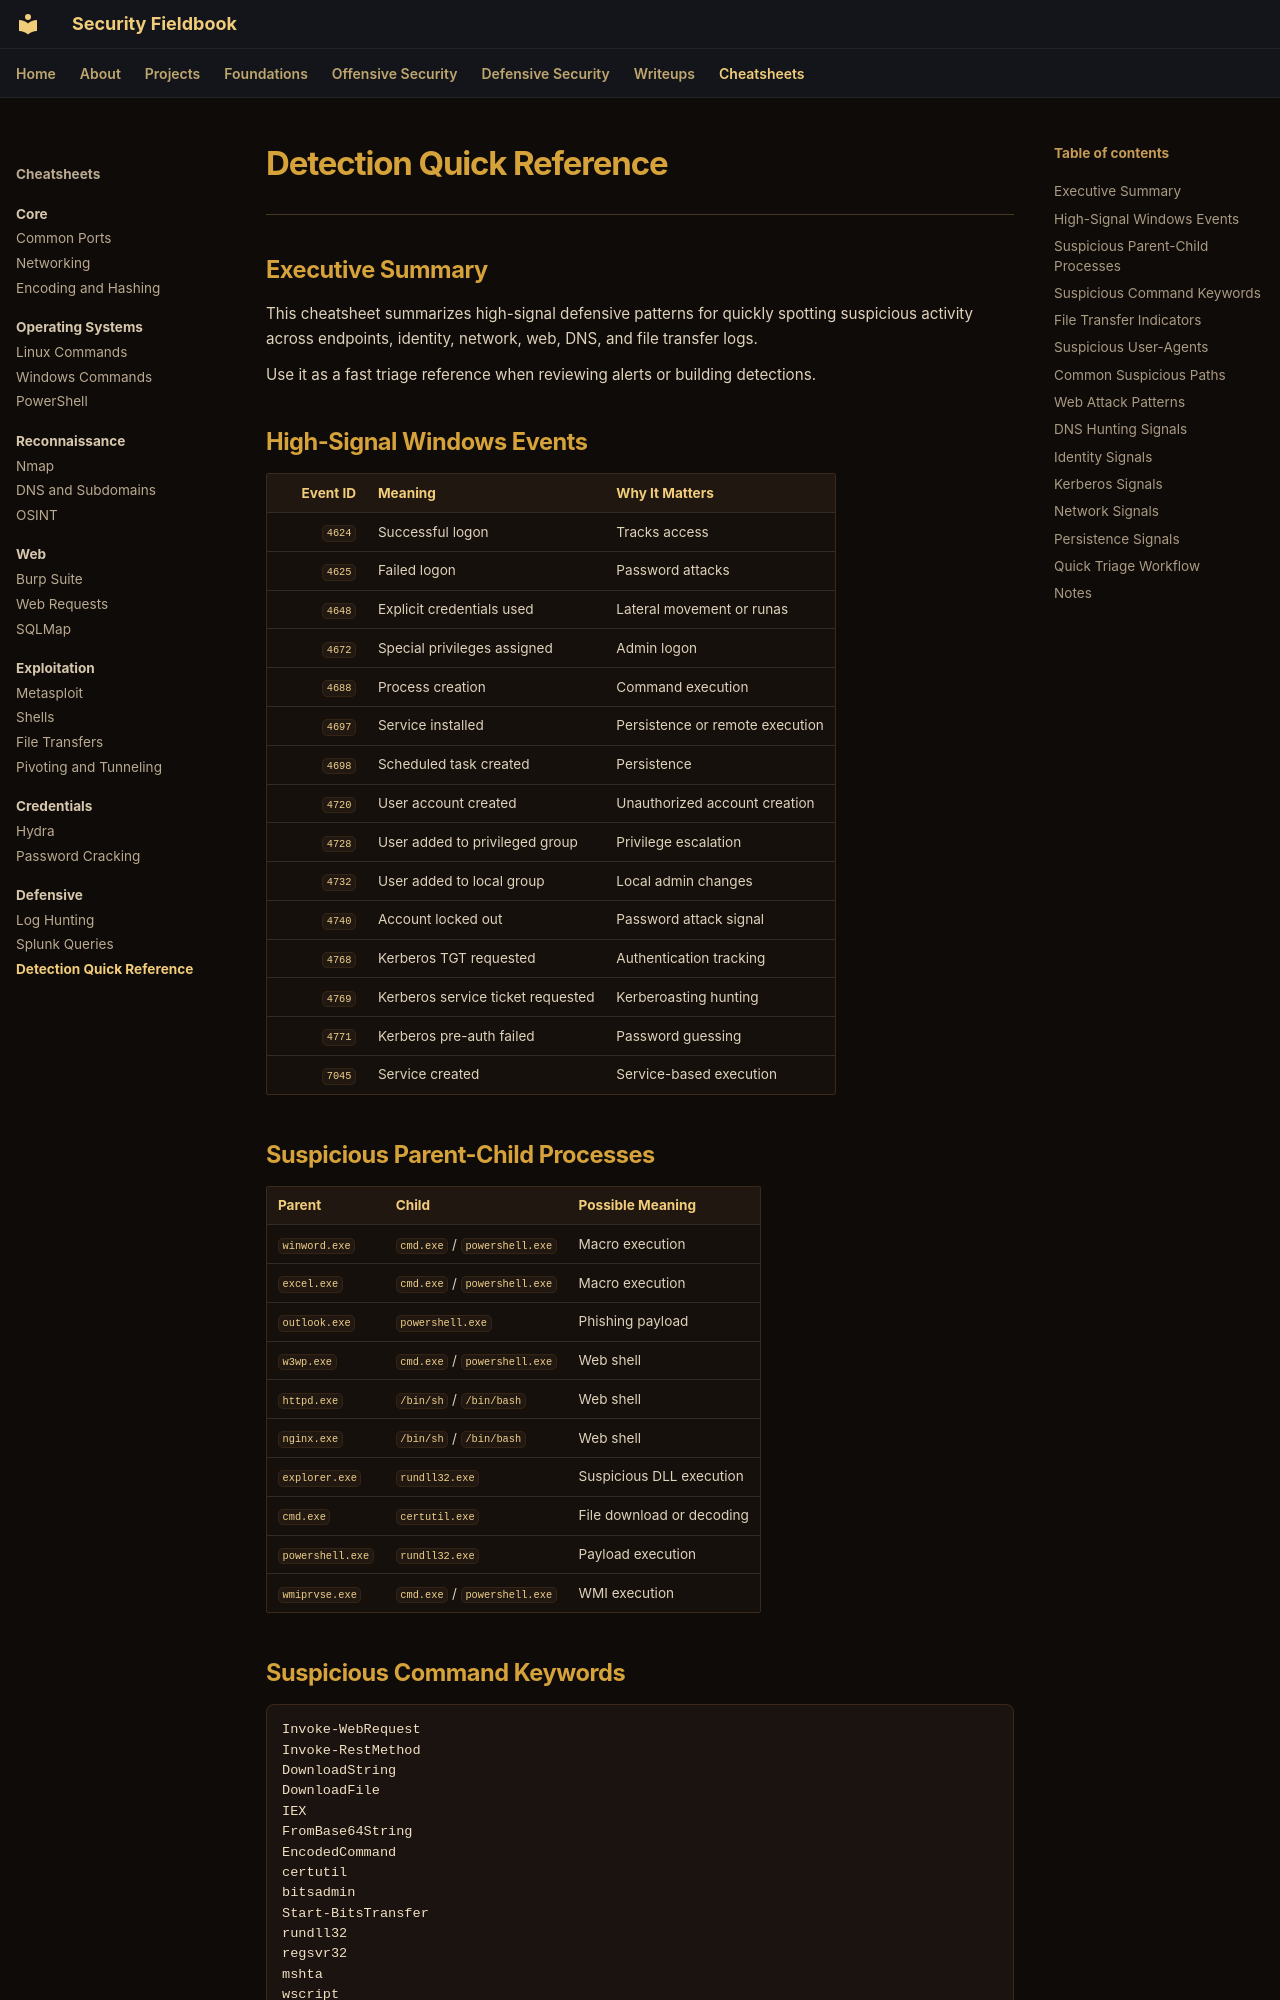

repository: ch0kan/security-fieldbook · page: cheatsheets/defensive/detection-quick-reference/index.html · generator: mkdocs

# Detection Quick Reference

---

## Executive Summary

This cheatsheet summarizes high-signal defensive patterns for quickly spotting suspicious activity across endpoints, identity, network, web, DNS, and file transfer logs.

Use it as a fast triage reference when reviewing alerts or building detections.

## High-Signal Windows Events

| Event ID | Meaning | Why It Matters |
|---:|---|---|
| `4624` | Successful logon | Tracks access |
| `4625` | Failed logon | Password attacks |
| `4648` | Explicit credentials used | Lateral movement or runas |
| `4672` | Special privileges assigned | Admin logon |
| `4688` | Process creation | Command execution |
| `4697` | Service installed | Persistence or remote execution |
| `4698` | Scheduled task created | Persistence |
| `4720` | User account created | Unauthorized account creation |
| `4728` | User added to privileged group | Privilege escalation |
| `4732` | User added to local group | Local admin changes |
| `4740` | Account locked out | Password attack signal |
| `4768` | Kerberos TGT requested | Authentication tracking |
| `4769` | Kerberos service ticket requested | Kerberoasting hunting |
| `4771` | Kerberos pre-auth failed | Password guessing |
| `7045` | Service created | Service-based execution |
